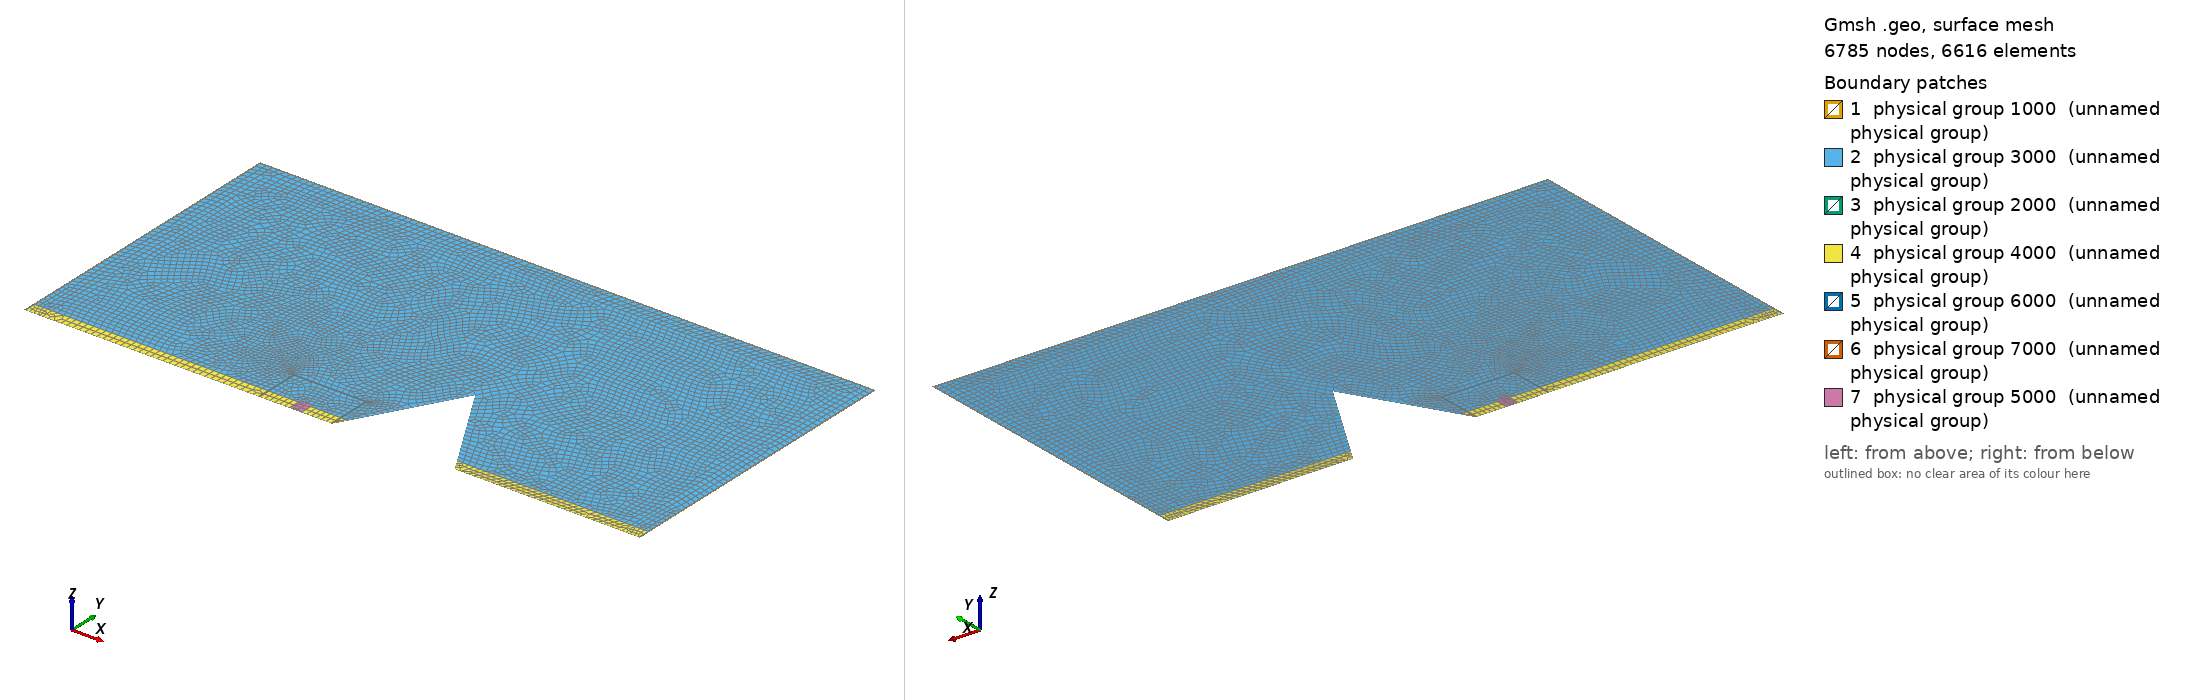

Gmsh geometry script, surface-meshed: 6785 nodes, 6616 surface elements. Boundary patches (legend numbers): 1 physical group 1000 (unnamed physical group), 2 physical group 3000 (unnamed physical group), 3 physical group 2000 (unnamed physical group), 4 physical group 4000 (unnamed physical group), 5 physical group 6000 (unnamed physical group), 6 physical group 7000 (unnamed physical group), 7 physical group 5000 (unnamed physical group). Left view from above one corner, right view from below the opposite corner. Legend entries are the model's physical surfaces. The drawing asked Gmsh for element sizes between 1% and 20% of the model's largest extent; the script's own settings can give other sizes.

=== RegCan_01.geo (drawn) ===
//Cuidado que todo lo tengo amplificado por 10.0

//Tamaño máximo de los elementos de la malla
cl1 =  0.10;
cl2 =  0.15;
cl3 =  0.25;
cl4=   0.10;

//Dimensiones características dominio

l   = 100.40;
h   =  50.00;
hest=  2.00;
hbox=  hest+0.50;
lbox=  2.00;

//Dimensión a restar

lresta= 0.0;


//Ubicaciones puntos

l1 =   0.20;
l2 =   3.00;
l3 =  97.40; 
l4 = 100.20;
l5 =  38.20;
l6 =  38.40;
l7 =  43.20;
l8 =  45.20;
l9 =  50.00;
l10=  50.20;
l11=  2.0/Tan(Pi/3)+l10;
l12=  60.20;
l14=  70.20;
l13=  l14-2.0/Tan(Pi/3); 


h1=  49.80;
h2=  50.00;
h3=  47.00;
h4=   7.30;
h5=   7.50;
h6=  10.0*Tan(Pi/3);

////////////////////
//Puntos

Point(1)  = {0          , 0          , 0, cl1};
Point(2)  = {l1         , 0          , 0, cl1};
Point(3)  = {l2         , 0          , 0, cl2};
Point(4)  = {l2         , hest       , 0, cl2};
Point(5)  = {l2         , h3         , 0, cl3};
Point(6)  = {l3         , h3         , 0, cl3};
Point(7)  = {l3         , hest       , 0, cl2};
Point(8)  = {l3         , 0          , 0, cl2};
Point(9)  = {l4         , 0          , 0, cl1};
Point(10) = {l          , 0          , 0, cl1};
Point(11) = {l          , hest       , 0, cl1};
Point(12) = {l          , h1         , 0, cl1};
Point(13) = {l          , h2         , 0, cl1};
Point(14) = {l4         , h2         , 0, cl1};
Point(15) = {l1         , h2         , 0, cl1};
Point(16) = {0          , h2         , 0, cl1};
Point(17) = {0          , h1         , 0, cl1};
Point(18) = {0          , hest       , 0, cl1};
Point(19) = {l4         , hest       , 0, cl1};
Point(20) = {l4         , h1         , 0, cl1};
Point(21) = {l1         , h1         , 0, cl1};
Point(22) = {l1         , hest       , 0, cl1};


Point(23) = {l5         , 0          , 0, cl1};
Point(24) = {l6         , 0          , 0, cl1};
Point(25) = {l7         , 0          , 0, cl4};
Point(26) = {l7+lbox/2  , 0          , 0, cl4};
Point(27) = {l8         , 0          , 0, cl4};
Point(28) = {l9         , 0          , 0, cl1};
Point(29) = {l10        , 0          , 0, cl1};
Point(30) = {l11        , hest       , 0, cl2};
Point(31) = {l12        , h6         , 0, cl3};
Point(32) = {l13        , hest       , 0, cl2};
Point(33) = {l14        , 0          , 0, cl2};
Point(34) = {l10        , hest       , 0, cl1};
Point(35) = {l10        , h4         , 0, cl1};
Point(36) = {l10        , h5         , 0, cl1};
Point(37) = {l9         , h5         , 0, cl1};
Point(38) = {l6         , h5         , 0, cl1};
Point(39) = {l5         , h5         , 0, cl1};
Point(40) = {l5         , h4         , 0, cl1};
Point(41) = {l5         , hest       , 0, cl1};
Point(42) = {l9         , hest       , 0, cl1};
Point(43) = {l9         , h4         , 0, cl1};
Point(44) = {l6         , h4         , 0, cl1};
Point(45) = {l6         , hest       , 0, cl1};
Point(46) = {l8         , hest       , 0, cl4};
Point(47) = {l8         , hbox       , 0, cl4};
Point(48) = {l7         , hbox       , 0, cl4};
Point(49) = {l7         , hest       , 0, cl4};


////////////////////
//Líneas

Line(1)  = {1 , 2 };
Line(2)  = {2 , 3 };
Line(3)  = {3 , 4 };
Line(4)  = {4 , 5 };
Line(5)  = {5 , 6 };
Line(6)  = {6 , 7 };
Line(7)  = {7 , 8 };
Line(8)  = {8 , 9 };
Line(9)  = {9 , 10};
Line(10) = {10, 11};
Line(11) = {11, 12};
Line(12) = {12, 13};
Line(13) = {13, 14};
Line(14) = {14, 15};
Line(15) = {15, 16};
Line(16) = {16, 17};
Line(17) = {17, 18};
Line(18) = {18, 1 };
Line(19) = {7 , 19};
Line(20) = {19, 20};
Line(21) = {20, 21};
Line(22) = {21, 22};
Line(23) = {22, 4 };
Line(24) = {2 , 22};
Line(25) = {22, 18};
Line(26) = {11, 19};
Line(27) = {19, 9 };
Line(28) = {14, 20};
Line(29) = {20, 12};
Line(30) = {17, 21};
Line(31) = {21, 15};

Line(32) = { 3, 23};
Line(33) = {23, 24};
Line(34) = {24, 25};
Line(35) = {25, 26};
Line(36) = {26, 27};
Line(37) = {27, 28};
Line(38) = {28, 29};
Line(39) = {29, 30};
Line(40) = {30, 31};
Line(41) = {31, 32};
Line(42) = {32, 33};
Line(43) = {33, 8 };
Line(44) = { 7, 32};
Line(45) = {30, 34};
Line(46) = {42, 46};
Line(47) = {49, 45};
Line(48) = {41, 4 };
Line(49) = {27, 46};
Line(50) = {46, 47};
Line(51) = {47, 48};
Line(52) = {48, 49};
Line(53) = {49, 25};
Line(54) = {29, 34};
Line(55) = {34, 35};
Line(56) = {35, 36};
Line(57) = {36, 37};
Line(58) = {37, 38};
Line(59) = {38, 39};
Line(60) = {39, 40};
Line(61) = {40, 41};
Line(62) = {41, 23};
Line(63) = {28, 42};
Line(64) = {42, 43};
Line(65) = {43, 44};
Line(66) = {44, 45};
Line(67) = {45, 24};
Line(68) = {42, 34};
Line(69) = {37, 43};
Line(70) = {43, 35};
Line(71) = {41, 45};
Line(72) = {40, 44};
Line(73) = {44, 38};


////////////////////
//Superficies

Line Loop(1) = {15, 16, 30, 31};
Plane Surface(1) = {1};
Transfinite Surface {1} Alternated;
Recombine Surface {1};

Line Loop(2) = {-21, -28, 14, -31};
Plane Surface(2) = {2};
Transfinite Surface {2} Alternated;
Recombine Surface {2};

Line Loop(3) = {12, 13, 28, 29};
Plane Surface(3) = {3};
Transfinite Surface {3} Alternated;
Recombine Surface {3};

Line Loop(4) = {-22, -30, 17, -25};
Plane Surface(4) = {4};
Transfinite Surface {4} Alternated;
Recombine Surface {4};

Line Loop(5) = {4, 5, 6, 19, 20, 21, 22, 23};
Plane Surface(5) = {5};
//Transfinite Surface {5} Alternated;
Recombine Surface {5};

Line Loop(6) = {11, -29, -20, - 26};
Plane Surface(6) = {6};
Transfinite Surface {6} Alternated;
Recombine Surface {6};

Line Loop(7) = {24, 25, 18, 1};
Plane Surface(7) = {7};
Transfinite Surface {7} Alternated;
Recombine Surface {7};

Line Loop(8) = {2, 3, -23, -24};
Plane Surface(8) = {8};
//Transfinite Surface {8} Alternated;
Recombine Surface {8};

Line Loop(9) = {7, 8, -27, -19};
Plane Surface(9) = {9};
//Transfinite Surface {9} Alternated;
Recombine Surface {9};

Line Loop(10) = {9, 10, 26, 27};
Plane Surface(10) = {10};
Transfinite Surface {10} Alternated;
Recombine Surface {10};

Line Loop(11) = {-48, -61, -60, -59, -58, -57, -56, -55, -45, 40, 41, -44, -6, -5, -4};
Plane Surface(11) = {11};
//Transfinite Surface {11} Alternated;
Recombine Surface {11};

Line Loop(12) = {32, -62, 48, -3};
Plane Surface(12) = {12};
//Transfinite Surface {12} Alternated;
Recombine Surface {12};

Line Loop(13) = {39, 45, -54};
Plane Surface(13) = {13};
//Transfinite Surface {13} Alternated;
Recombine Surface {13};

Line Loop(14) = {72, 73, 59, 60};
Plane Surface(14) = {14};
Transfinite Surface {14} Alternated;
Recombine Surface {14};

Line Loop(15) = {-65, -69, 58, -73};
Plane Surface(15) = {15};
Transfinite Surface {15} Alternated;
Recombine Surface {15};

Line Loop(16) = {56, 57, 69, 70};
Plane Surface(16) = {16};
Transfinite Surface {16} Alternated;
Recombine Surface {16};

Line Loop(17) = {71, -66, -72, 61};
Plane Surface(17) = {17};
Transfinite Surface {17} Alternated;
Recombine Surface {17};

Line Loop(18) = {-47, -52, -51, -50, -46, 64, 65, 66};
Plane Surface(18) = {18};
//Transfinite Surface {18} Alternated;
Recombine Surface {18};

Line Loop(19) = {55, -70, -64, 68};
Plane Surface(19) = {19};
Transfinite Surface {19} Alternated;
Recombine Surface {19};

Line Loop(20) = {33, -67, -71, 62};
Plane Surface(20) = {20};
Transfinite Surface {20} Alternated;
Recombine Surface {20};

Line Loop(21) = {34, -53, 47, 67};
Plane Surface(21) = {21};
Transfinite Surface {21} Alternated;
Recombine Surface {21};

Line Loop(22) = {35, 36, 49, 50, 51, 52, 53};
Plane Surface(22) = {22};
//Transfinite Surface {22} Alternated;
Recombine Surface {22};

Line Loop(23) = {37, 63, 46, -49};
Plane Surface(23) = {23};
Transfinite Surface {23} Alternated;
Recombine Surface {23};

Line Loop(24) = {38, 54, -68, -63};
Plane Surface(24) = {24};
Transfinite Surface {24} Alternated;
Recombine Surface {24};

Line Loop(25) = {42, 43, -7, 44};
Plane Surface(25) = {25};
//Transfinite Surface {25} Alternated;
Recombine Surface {25};


////////////////////
//Superficies físicas

Physical Surface(1000) = {1, 2, 3, 4, 6};               //Incoming Half
Physical Surface(2000) = {7, 10};                       //Incoming Estrato
Physical Surface(3000) = {5, 11, 18};                   //Half-space
Physical Surface(4000) = {8, 9, 12, 21, 23, 13, 25};    //Estrato
Physical Surface(5000) = {22};                          //Valle
Physical Surface(6000) = {14, 15, 16, 17, 19};          //Incoming Half Modelo Pequeño
Physical Surface(7000) = {20, 24};                      //Incoming Estrato Modelo Pequeño

////////////////////////////
//Fronteras absorbentes

//For horizontal lines
Physical Line(1) = {14};

//For vertical lines
Physical Line(2) = {11, 17};

//For vertical lines in strata
Physical Line(3) = {18, 10};

////////////////////////////

//Results in the free surface
Physical Line(4) = {34, 35, 36, 37};

//Incoming elements in the half space
//Physical Line(5) = {19, 20, 21, 22, 23, 24, 25};

//Incoming elements in strata
//Physical Line(6) = {32, 35};

//Mesh.SecondOrderIncomplete = 1;
